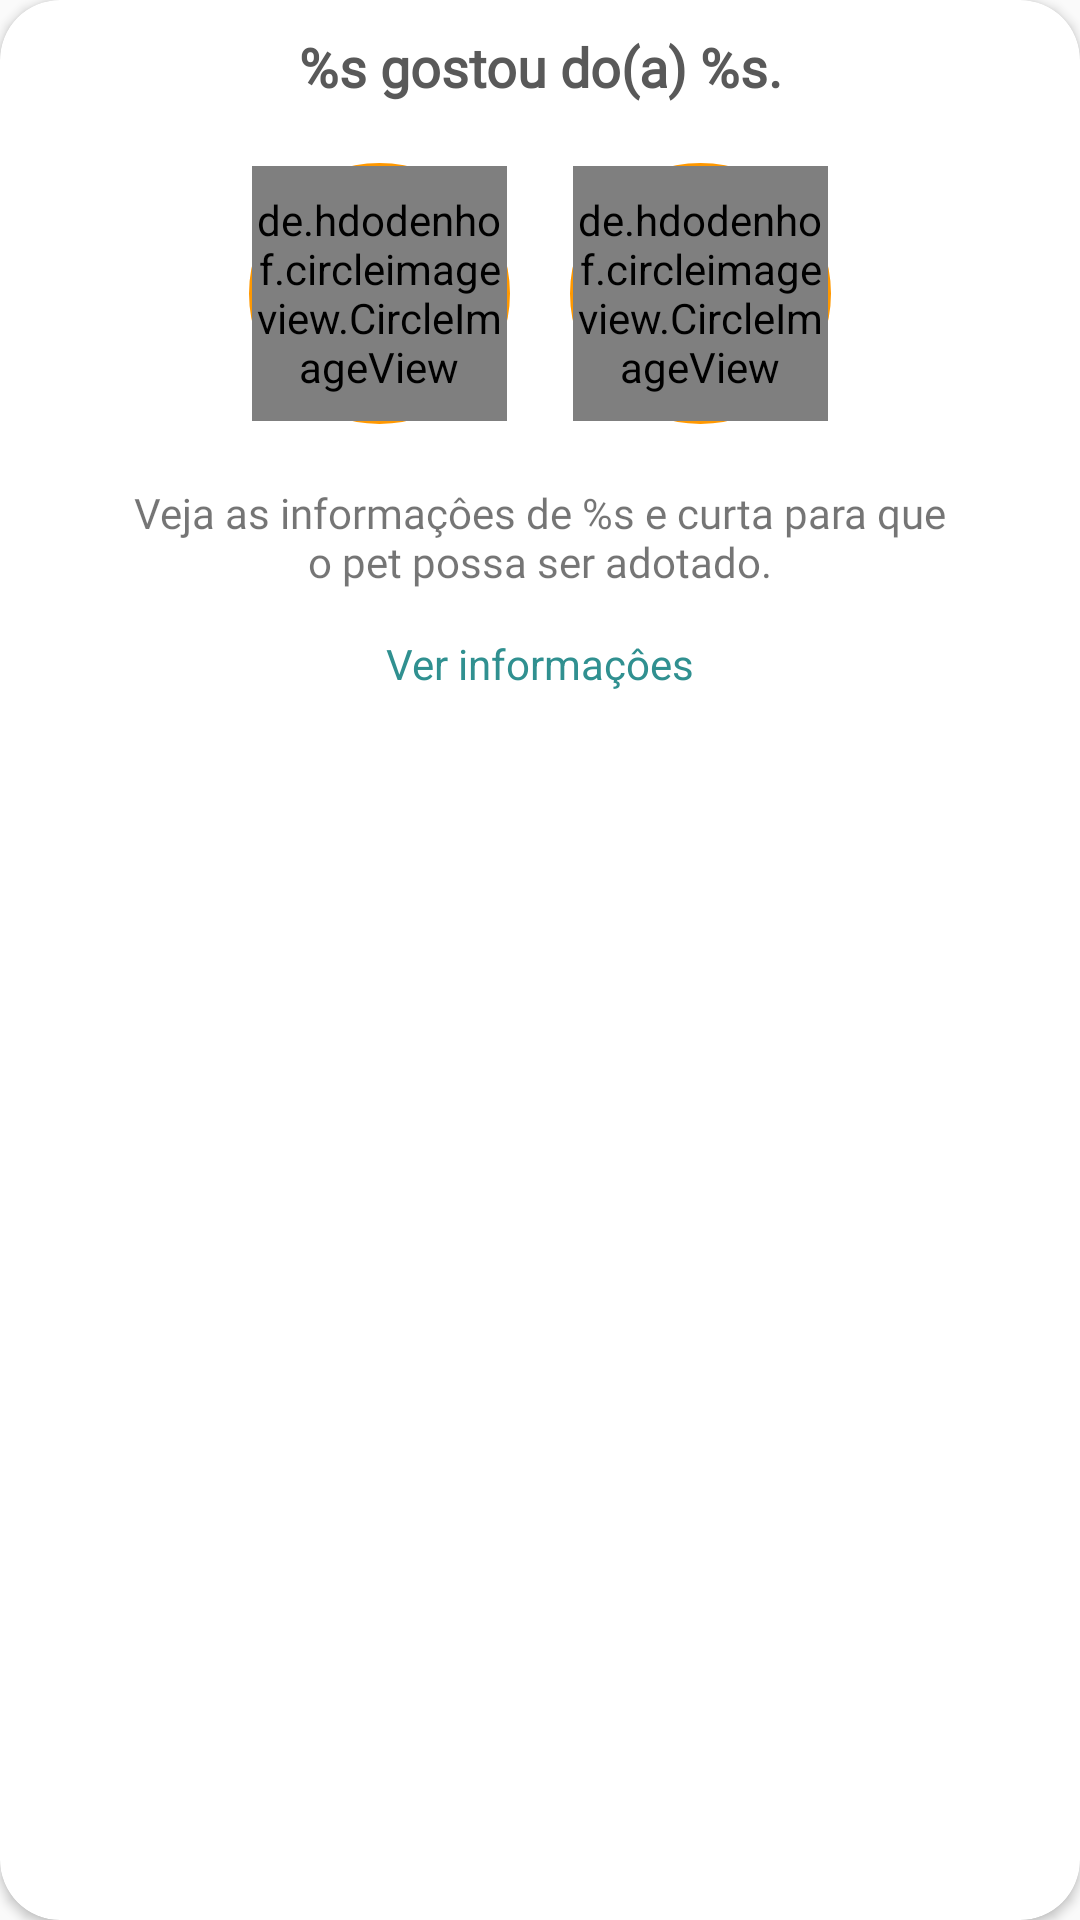

This screen was rendered from an Android layout file. Write that file and the resources it references.
<!-- AndroidManifest.xml: application theme Theme.PetMatch -->
<!-- res/layout/layout_card_my_pets_liked.xml -->
<?xml version="1.0" encoding="utf-8"?>
<androidx.cardview.widget.CardView
    android:layout_width="match_parent"
    android:layout_height="wrap_content"
    xmlns:android="http://schemas.android.com/apk/res/android"
    xmlns:app="http://schemas.android.com/apk/res-auto"
    app:cardCornerRadius="20dp"
    android:layout_margin="12dp">

    <androidx.constraintlayout.widget.ConstraintLayout android:id="@+id/btn_new_pet"
        android:layout_width="match_parent"
        android:layout_height="260dp"
        android:paddingBottom="10dp"
        android:background="@drawable/background_card_my_pets"
        android:elevation="20dp">

        <TextView
            android:id="@+id/tv_title"
            android:layout_width="0dp"
            android:layout_height="wrap_content"
            android:text="%s gostou do(a) %s."
            android:textColor="#595959"
            android:textStyle="bold"
            android:textSize="18sp"
            android:fontFamily="@font/circular_std_medium"
            app:layout_constraintStart_toStartOf="parent"
            app:layout_constraintTop_toTopOf="parent"
            app:layout_constraintEnd_toEndOf="parent"
            android:textAlignment="center"
            android:layout_marginStart="20dp"
            android:layout_marginEnd="20dp"
            android:layout_marginTop="10dp"/>

        <LinearLayout
            android:id="@+id/grid"
            android:layout_width="wrap_content"
            android:layout_height="wrap_content"
            android:layout_marginTop="20dp"
            app:layout_constraintTop_toBottomOf="@id/tv_title"
            app:layout_constraintStart_toStartOf="parent"
            app:layout_constraintEnd_toEndOf="parent" >

        <androidx.constraintlayout.widget.ConstraintLayout
            android:id="@+id/imgPet"
            android:layout_width="87dp"
            android:layout_height="87dp"
            android:background="@drawable/background_button_add_image">

            <de.hdodenhof.circleimageview.CircleImageView
                android:id="@+id/img_preview"
                android:layout_width="85dp"
                android:layout_height="85dp"
                android:src="@drawable/img_new_user"
                app:layout_constraintTop_toTopOf="parent"
                app:layout_constraintBottom_toBottomOf="parent"
                app:layout_constraintEnd_toEndOf="parent"
                app:layout_constraintStart_toStartOf="parent"/>

        </androidx.constraintlayout.widget.ConstraintLayout>

            <androidx.constraintlayout.widget.ConstraintLayout
                android:id="@+id/imgUser"
                android:layout_width="87dp"
                android:layout_height="87dp"
                android:background="@drawable/background_button_add_image"
                android:layout_marginStart="20dp">

                <de.hdodenhof.circleimageview.CircleImageView
                    android:id="@+id/img_preview2"
                    android:layout_width="85dp"
                    android:layout_height="85dp"
                    android:src="@drawable/img_new_user"
                    app:layout_constraintTop_toTopOf="parent"
                    app:layout_constraintBottom_toBottomOf="parent"
                    app:layout_constraintEnd_toEndOf="parent"
                    app:layout_constraintStart_toStartOf="parent"/>

            </androidx.constraintlayout.widget.ConstraintLayout>

        </LinearLayout>

        <TextView
            android:id="@+id/tv_description_like"
            android:layout_width="0dp"
            android:layout_height="wrap_content"
            android:text="Veja as informaçôes de %s e curta para que o pet possa ser adotado."
            app:layout_constraintTop_toBottomOf="@id/grid"
            app:layout_constraintStart_toStartOf="parent"
            app:layout_constraintEnd_toEndOf="parent"
            android:textAlignment="center"
            android:layout_marginTop="20dp"
            android:fontFamily="@font/circular_std_medium"
            android:textSize="14sp"
            android:layout_marginStart="40dp"
            android:layout_marginEnd="40dp" />

        <TextView
            android:layout_width="wrap_content"
            android:layout_height="wrap_content"
            android:text="Ver informaçôes"
            app:layout_constraintTop_toBottomOf="@id/tv_description_like"
            app:layout_constraintStart_toStartOf="parent"
            app:layout_constraintEnd_toEndOf="parent"
            android:layout_marginTop="15dp"
            android:textSize="14sp"
            android:textColor="@color/light_blue2" />


    </androidx.constraintlayout.widget.ConstraintLayout>
</androidx.cardview.widget.CardView>
<!-- resources referenced by this layout -->
<resources>
  <color name="light_blue2">#309090</color>
  <!-- drawable background_button_add_image (drawable) -->
  <?xml version="1.0" encoding="utf-8"?>
  <shape xmlns:android="http://schemas.android.com/apk/res/android"
              android:innerRadius="0dp"
              android:shape="ring"
              android:thicknessRatio="2"
              android:useLevel="false" >
              <solid android:color="@android:color/transparent" />
  
              <stroke
                  android:width="2dp"
                  android:color="@color/orange" />
  </shape>
  <style name="Theme.PetMatch" parent="Theme.AppCompat.DayNight.NoActionBar">
          
          <item name="colorPrimary">@color/grey_3</item>
          <item name="colorPrimaryVariant">@color/grey_3</item>
          <item name="colorOnPrimary">@color/white</item>
          
          <item name="colorSecondary">@color/teal_200</item>
          <item name="colorSecondaryVariant">@color/teal_700</item>
          <item name="colorOnSecondary">@color/black</item>
          
          <item name="android:statusBarColor" tools:targetApi="l">?attr/colorPrimaryVariant</item>
          
      </style>
  <color name="orange">#FF9800</color>
  <color name="grey_3">#5C5C5C</color>
  <color name="white">#FFFFFFFF</color>
  <color name="teal_200">#FF03DAC5</color>
  <color name="teal_700">#FF018786</color>
  <color name="black">#FF000000</color>
</resources>
